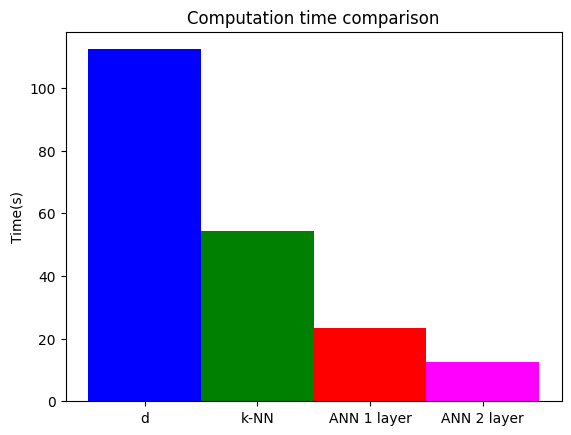

The script that saved this image:
import matplotlib.pyplot as plt; plt.rcdefaults()
import numpy as np
import matplotlib.pyplot as plt

objects = ('d', 'k-NN', 'ANN 1 layer', 'ANN 2 layer')
y_pos = np.arange(len(objects))
accuracy = [112.38, 54.41, 23.27, 12.46]

plt.bar(y_pos, accuracy, align='center', color=['blue', 'green', 'red', 'magenta'], width=1.0)
plt.xticks(y_pos, objects)
plt.ylabel('Time(s)')
plt.title('Computation time comparison')

plt.show()
